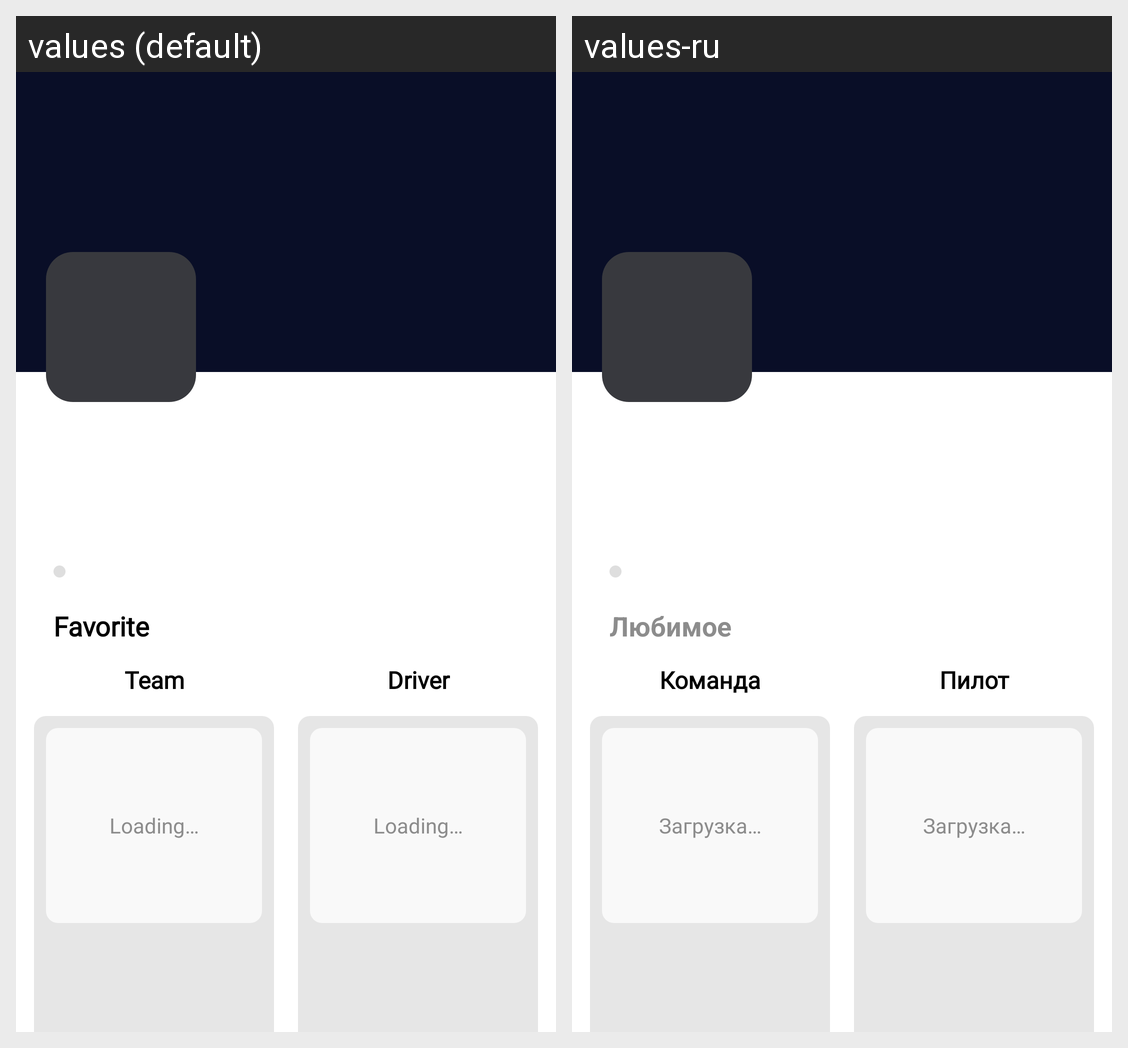

Strings drawn on this Android screen and how each of the app's shown locales translates them:
Android screen res/layout/public_profile_activity.xml rendered under 2 locales, left to right: values (default), values-ru. Device: Nexus 5 (rendered at 1080×1920; each locale shown at half size, 540×960, under a caption strip naming it); theme AppTheme.
Strings drawn on this screen, with the default value and each locale's value (text and hints the layout hard-codes, and strings that could not be matched under every locale, appear in the picture but are not listed):

account_fav_text
  values: Favorite
  values-ru: Любимое

favourite_team
  values: Team
  values-ru: Команда

public_favorite_loading
  values: Loading…
  values-ru: Загрузка…

favourite_driver
  values: Driver
  values-ru: Пилот
